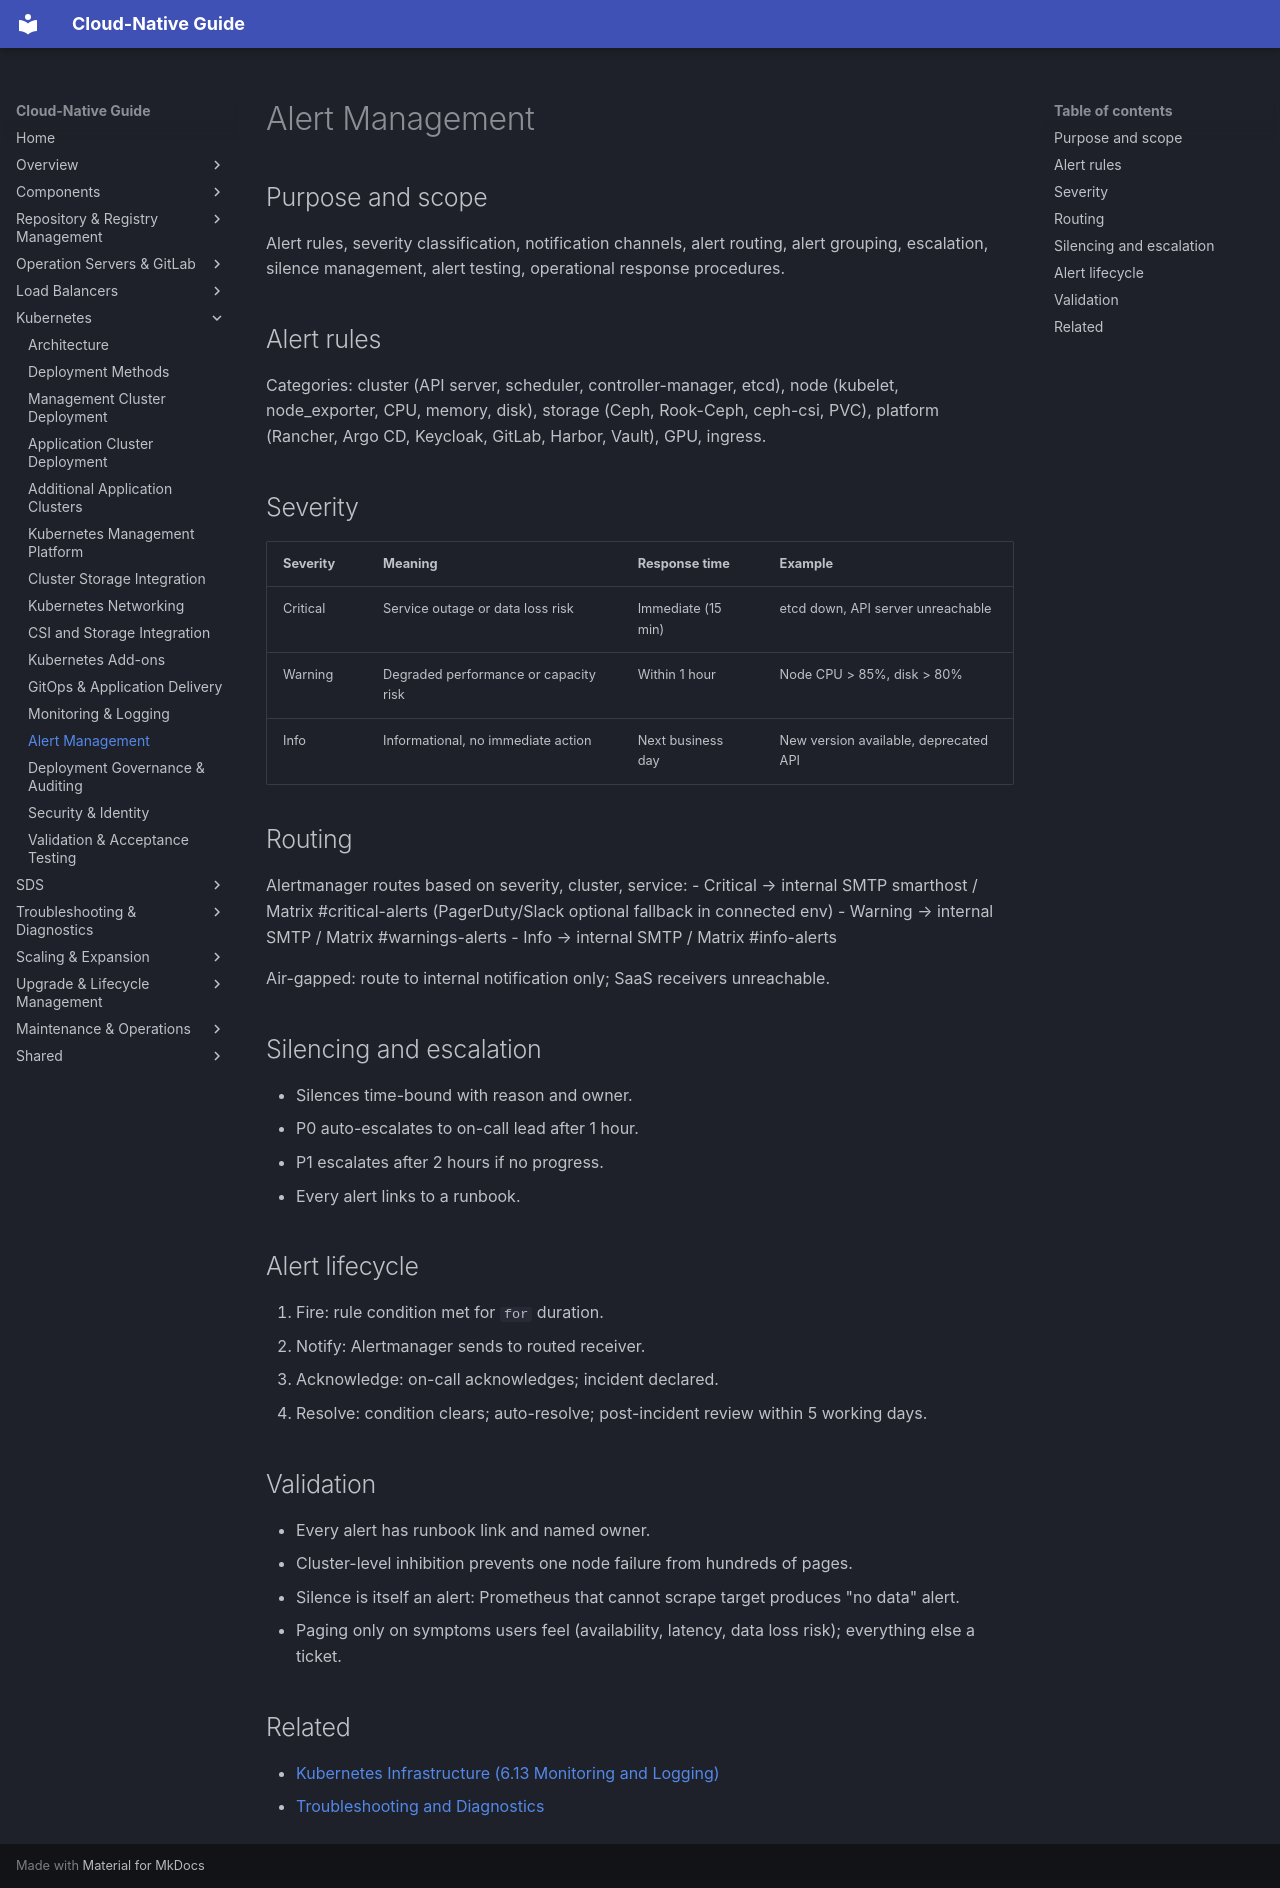

repository: DavoudTeimouri/cloud-native-guide · page: 06-kubernetes-infrastructure/6.14-alert-management/index.html · generator: mkdocs

# Alert Management

## Purpose and scope
Alert rules, severity classification, notification channels, alert routing, alert grouping, escalation, silence management, alert testing, operational response procedures.

## Alert rules
Categories: cluster (API server, scheduler, controller-manager, etcd), node (kubelet, node_exporter, CPU, memory, disk), storage (Ceph, Rook-Ceph, ceph-csi, PVC), platform (Rancher, Argo CD, Keycloak, GitLab, Harbor, Vault), GPU, ingress.

## Severity
| Severity | Meaning | Response time | Example |
|---|---|---|---|
| Critical | Service outage or data loss risk | Immediate (15 min) | etcd down, API server unreachable |
| Warning | Degraded performance or capacity risk | Within 1 hour | Node CPU > 85%, disk > 80% |
| Info | Informational, no immediate action | Next business day | New version available, deprecated API |

## Routing
Alertmanager routes based on severity, cluster, service:
- Critical → internal SMTP smarthost / Matrix #critical-alerts (PagerDuty/Slack optional fallback in connected env)
- Warning → internal SMTP / Matrix #warnings-alerts
- Info → internal SMTP / Matrix #info-alerts

Air-gapped: route to internal notification only; SaaS receivers unreachable.

## Silencing and escalation
- Silences time-bound with reason and owner.
- P0 auto-escalates to on-call lead after 1 hour.
- P1 escalates after 2 hours if no progress.
- Every alert links to a runbook.

## Alert lifecycle
1. Fire: rule condition met for `for` duration.
2. Notify: Alertmanager sends to routed receiver.
3. Acknowledge: on-call acknowledges; incident declared.
4. Resolve: condition clears; auto-resolve; post-incident review within 5 working days.

## Validation
- Every alert has runbook link and named owner.
- Cluster-level inhibition prevents one node failure from hundreds of pages.
- Silence is itself an alert: Prometheus that cannot scrape target produces "no data" alert.
- Paging only on symptoms users feel (availability, latency, data loss risk); everything else a ticket.

## Related
- [Kubernetes Infrastructure (6.13 Monitoring and Logging)](6.13-monitoring-and-logging.md)
- [Troubleshooting and Diagnostics](../08-troubleshooting-and-diagnostics/index.md)
